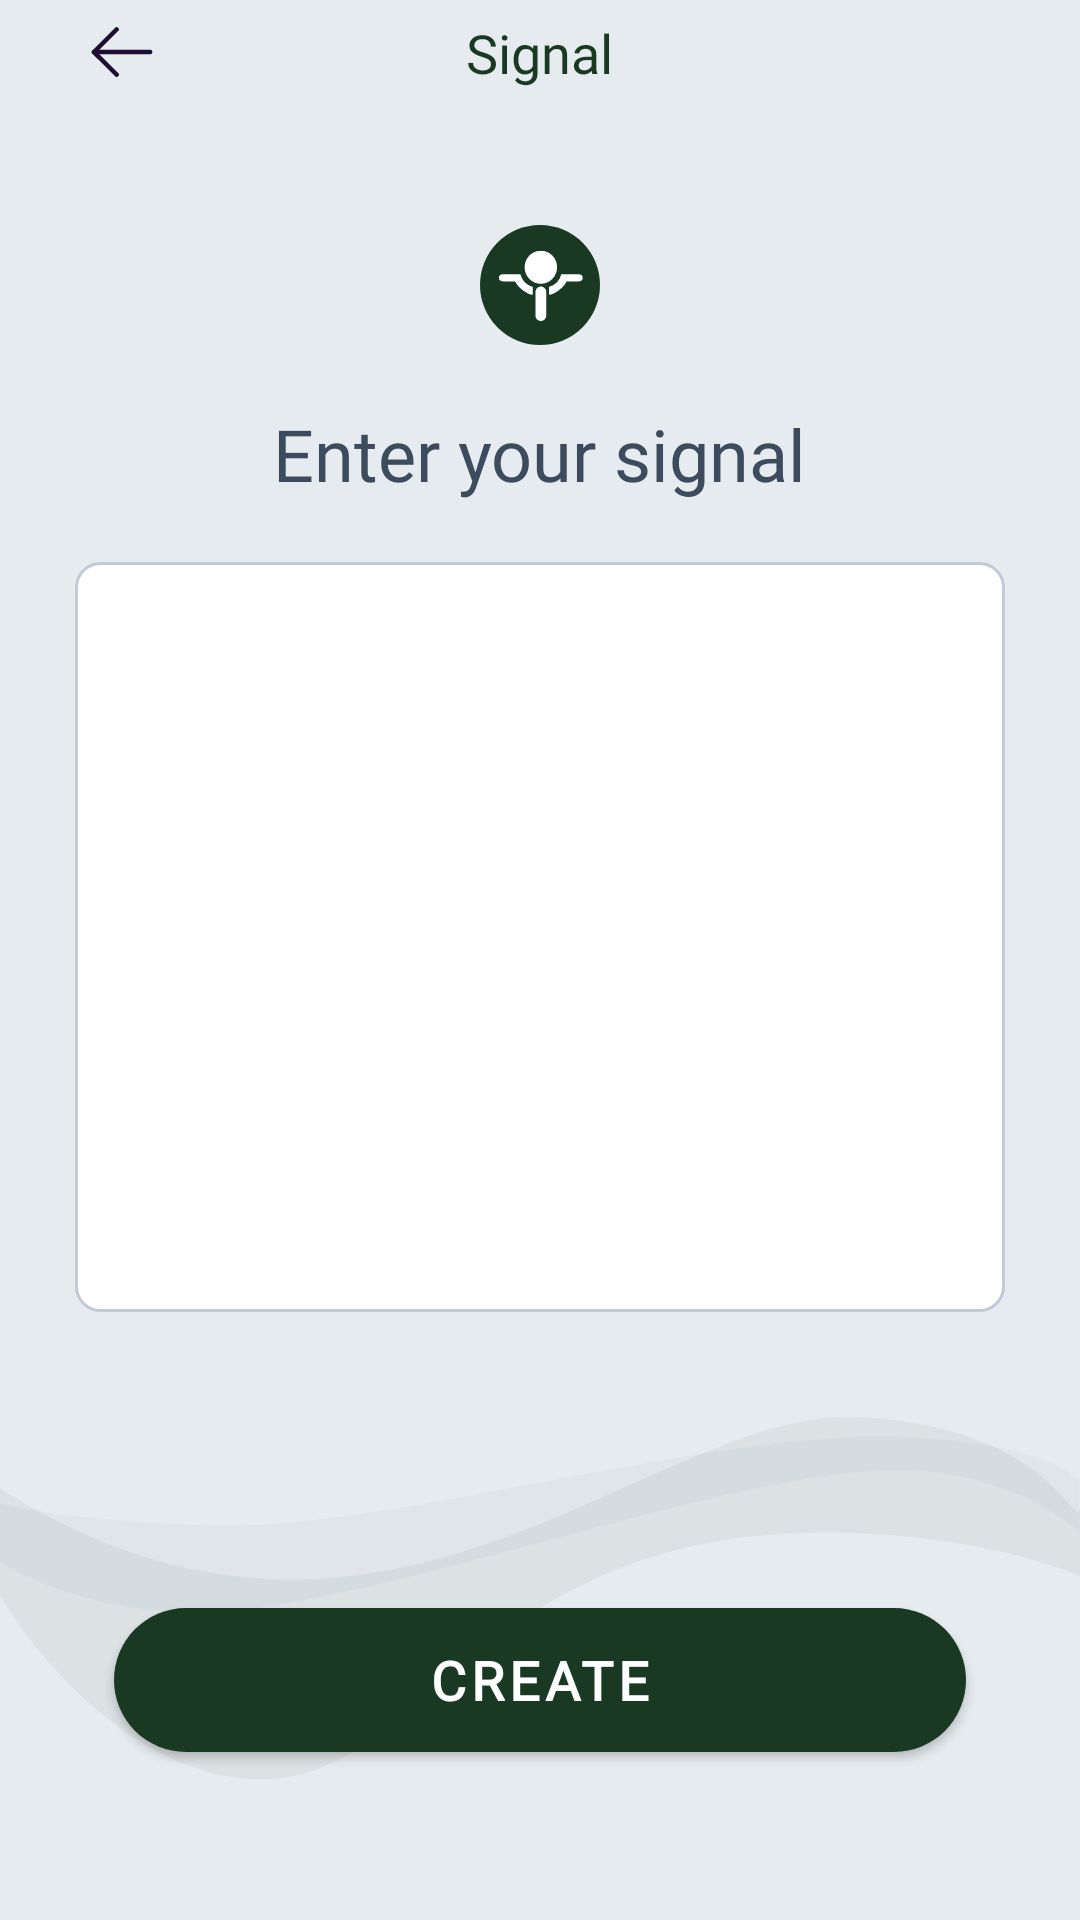

Reconstruct the res/layout file that produces this screen, plus the resources it refers to.
<!-- AndroidManifest.xml: application theme AppTheme -->
<!-- res/layout/fragment_signal.xml -->
<?xml version="1.0" encoding="utf-8"?>
<androidx.constraintlayout.widget.ConstraintLayout xmlns:android="http://schemas.android.com/apk/res/android"
    xmlns:app="http://schemas.android.com/apk/res-auto"
    android:layout_width="match_parent"
    android:layout_height="match_parent"
    android:background="@color/C_E6EBEF">

    <include
        android:id="@+id/inclToolbar"
        layout="@layout/app_toolbar"
        app:layout_constraintLeft_toLeftOf="parent"
        app:layout_constraintRight_toRightOf="parent"
        app:layout_constraintTop_toTopOf="parent" />

    <androidx.appcompat.widget.AppCompatImageView
        android:id="@+id/ivWakeUp"
        android:layout_width="wrap_content"
        android:layout_height="wrap_content"
        android:layout_marginTop="@dimen/dp_40"
        app:layout_constraintLeft_toLeftOf="parent"
        app:layout_constraintRight_toRightOf="parent"
        app:layout_constraintTop_toBottomOf="@id/inclToolbar"
        app:srcCompat="@drawable/ic_wake_up" />

    <androidx.appcompat.widget.AppCompatTextView
        android:id="@+id/tvEnterSignal"
        android:layout_width="wrap_content"
        android:layout_height="wrap_content"
        android:layout_marginTop="@dimen/dp_20"
        android:text="@string/enter_your_signal"
        android:textSize="@dimen/sp_24"
        app:fontFamily="@font/gtwalsheimpro_500"
        app:layout_constraintLeft_toLeftOf="parent"
        app:layout_constraintRight_toRightOf="parent"
        app:layout_constraintTop_toBottomOf="@id/ivWakeUp" />

    <androidx.appcompat.widget.AppCompatEditText
        android:id="@+id/etSignal"
        android:layout_width="0dp"
        android:layout_height="@dimen/dp_250"
        android:layout_marginStart="@dimen/dp_25"
        android:layout_marginTop="@dimen/dp_20"
        android:layout_marginEnd="@dimen/dp_25"
        android:background="@drawable/signal_bg_edittext"
        android:fontFamily="@font/gtwalsheimpro_500"
        android:gravity="start"
        android:imeOptions="actionDone"
        android:inputType="text"
        android:paddingStart="@dimen/dp_20"
        android:paddingTop="@dimen/dp_20"
        android:paddingEnd="@dimen/dp_20"
        android:textColor="@color/textColor"
        app:layout_constraintLeft_toLeftOf="parent"
        app:layout_constraintRight_toRightOf="parent"
        app:layout_constraintTop_toBottomOf="@id/tvEnterSignal" />

    <com.google.android.material.button.MaterialButton
        android:id="@+id/btCreateOrUpdate"
        style="@style/Widget.MaterialComponents.Button"
        android:layout_width="0dp"
        android:layout_height="@dimen/dp_60"
        android:layout_marginStart="@dimen/dp_38"
        android:layout_marginEnd="@dimen/dp_38"
        android:layout_marginBottom="@dimen/dp_50"
        android:text="@string/create"
        android:textColor="@android:color/white"
        android:textSize="@dimen/sp_18"
        android:textStyle="bold"
        app:cornerRadius="@dimen/dp_30"
        app:fontFamily="@font/gtwalsheimpro_500"
        app:layout_constraintBottom_toBottomOf="parent"
        app:layout_constraintLeft_toLeftOf="parent"
        app:layout_constraintRight_toRightOf="parent" />

    <androidx.appcompat.widget.AppCompatImageView
        android:id="@+id/ivPetal"
        android:layout_width="0dp"
        android:layout_height="wrap_content"
        android:layout_marginTop="@dimen/dp_35"
        android:scaleType="fitXY"
        app:layout_constraintLeft_toLeftOf="parent"
        app:layout_constraintRight_toRightOf="parent"
        app:layout_constraintTop_toBottomOf="@id/etSignal"
        app:srcCompat="@drawable/ic_petal" />

</androidx.constraintlayout.widget.ConstraintLayout>
<!-- res/layout/app_toolbar.xml (included above) -->
<?xml version="1.0" encoding="utf-8"?>
<FrameLayout xmlns:android="http://schemas.android.com/apk/res/android"
    xmlns:app="http://schemas.android.com/apk/res-auto"
    xmlns:tools="http://schemas.android.com/tools"
    android:layout_width="match_parent"
    android:layout_height="@dimen/dp_35">

    <androidx.appcompat.widget.AppCompatImageView
        android:id="@+id/ivBack"
        android:layout_width="wrap_content"
        android:layout_height="wrap_content"
        android:layout_gravity="left|center"
        android:layout_marginStart="@dimen/dp_30"
        app:srcCompat="@drawable/ic_back"
        tools:ignore="RtlHardcoded" />

    <androidx.appcompat.widget.AppCompatTextView
        android:id="@+id/tvTitle"
        android:layout_width="wrap_content"
        android:layout_height="wrap_content"
        android:layout_gravity="center"
        android:textColor="@color/colorPrimaryDark"
        android:textSize="@dimen/sp_18"
        app:fontFamily="@font/merriweather_bold"
        tools:text="Signal" />


</FrameLayout>
<!-- resources referenced by this layout -->
<resources>
  <color name="C_E6EBEF">#E6EBEF</color>
  <color name="colorPrimaryDark">#1A3922</color>
  <color name="textColor">#3C4B5D</color>
  <dimen name="dp_20">20dp</dimen>
  <dimen name="dp_25">25dp</dimen>
  <dimen name="dp_250">250dp</dimen>
  <dimen name="dp_30">30dp</dimen>
  <dimen name="dp_35">35dp</dimen>
  <dimen name="dp_38">38dp</dimen>
  <dimen name="dp_40">40dp</dimen>
  <dimen name="dp_50">50dp</dimen>
  <dimen name="dp_60">60dp</dimen>
  <dimen name="sp_18">18sp</dimen>
  <dimen name="sp_24">24sp</dimen>
  <!-- drawable ic_back (drawable) -->
  <vector xmlns:android="http://schemas.android.com/apk/res/android"
      android:width="21dp"
      android:height="17dp"
      android:viewportWidth="21"
      android:viewportHeight="17">
    <path
        android:pathData="M1.3125,8.3428L20.0625,8.3428"
        android:strokeLineJoin="round"
        android:strokeWidth="1.5"
        android:fillColor="#00000000"
        android:strokeColor="#200E32"
        android:strokeLineCap="round"/>
    <path
        android:pathData="M8.8745,15.8733L1.312,8.3433L8.8745,0.812"
        android:strokeLineJoin="round"
        android:strokeWidth="1.5"
        android:fillColor="#00000000"
        android:strokeColor="#200E32"
        android:strokeLineCap="round"/>
  </vector>
  <!-- drawable ic_petal (drawable) -->
  <vector xmlns:android="http://schemas.android.com/apk/res/android"
      android:width="375dp"
      android:height="121dp"
      android:viewportWidth="375"
      android:viewportHeight="121">
    <path
        android:pathData="M-14.054,23.543C-14.054,23.543 -3.614,33.715 74.651,36.147C133.88,37.987 245.362,4.468 312.807,6.625C382.224,8.824 374.767,31.072 374.767,16.162V38.453C374.767,38.453 351.586,17.495 311.29,17.685C252.036,18.002 130.164,63.64 71.921,65.057C15.118,66.432 -14.054,38.453 -14.054,38.453V23.543Z"
        android:strokeAlpha="0.03"
        android:fillColor="#1A3922"
        android:fillAlpha="0.03"/>
    <path
        android:pathData="M-1.15,23.17C132.999,105.529 224.973,-2.366 296.364,0.04C369.87,2.531 375,44.627 375,27.845V52.944C375,52.944 350.826,42.562 309.391,39.382C159.05,27.845 150.285,131.037 80.41,120.012C10.536,108.988 -38.127,0.468 -1.15,23.17Z"
        android:strokeAlpha="0.05"
        android:fillColor="#1A3922"
        android:fillAlpha="0.05"/>
  </vector>
  <!-- drawable signal_bg_edittext (drawable) -->
  <?xml version="1.0" encoding="utf-8"?>
  <shape xmlns:android="http://schemas.android.com/apk/res/android"
      android:shape="rectangle">
      <corners android:radius="@dimen/dp_8" />
      <solid android:color="@android:color/white" />
      <stroke android:width="@dimen/dp_1" android:color="@color/C_C1CBD7"/>
  </shape>
  <string name="create">Create</string>
  <string name="enter_your_signal">Enter your signal</string>
  <style name="AppTheme" parent="Theme.MaterialComponents.Light.DarkActionBar">
          
          <item name="colorPrimary">@color/colorPrimary</item>
          <item name="colorPrimaryDark">@color/colorPrimaryDark</item>
          <item name="colorAccent">@color/colorAccent</item>
          <item name="colorControlHighlight">@color/colorPrimary</item>
          <item name="android:textColorPrimary">@android:color/white</item>
          <item name="windowNoTitle">true</item>
          <item name="windowActionBar">false</item>
          <item name="android:textColor">@color/textColor</item>
          <item name="android:statusBarColor">@android:color/white</item>
          <item name="android:windowLightStatusBar" tools:targetApi="m">true</item>
      </style>
  <dimen name="dp_8">8dp</dimen>
  <dimen name="dp_1">1dp</dimen>
  <color name="C_C1CBD7">#C1CBD7</color>
  <color name="colorPrimary">#1A3922</color>
  <color name="colorAccent">#1A3922</color>
</resources>
